Run: headless pygame with SDL's dummy video driver; simulated clock (each Clock.tick advances the game by its frame time, no real sleeping); random seed 0; keys injected as events and as key.get_pressed() state; no mouse input.
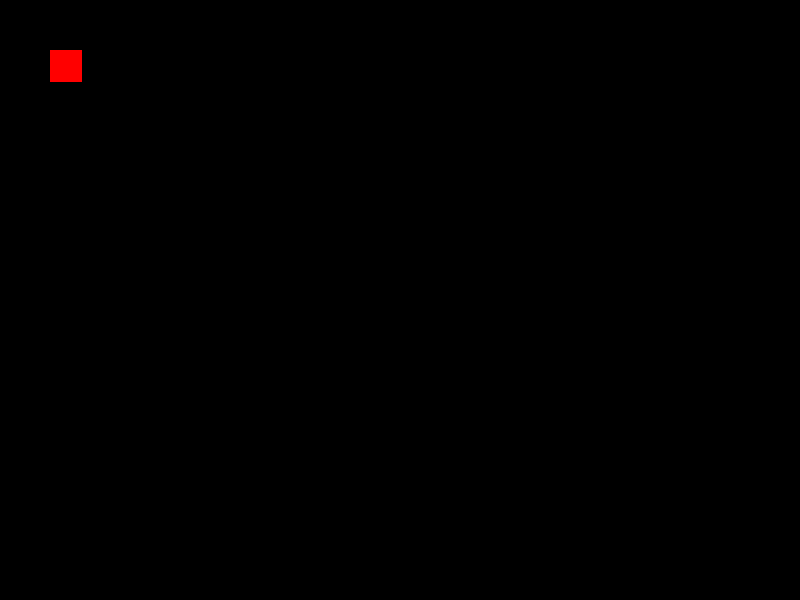
Frame 1 of 4 · flips 1–60 · no input
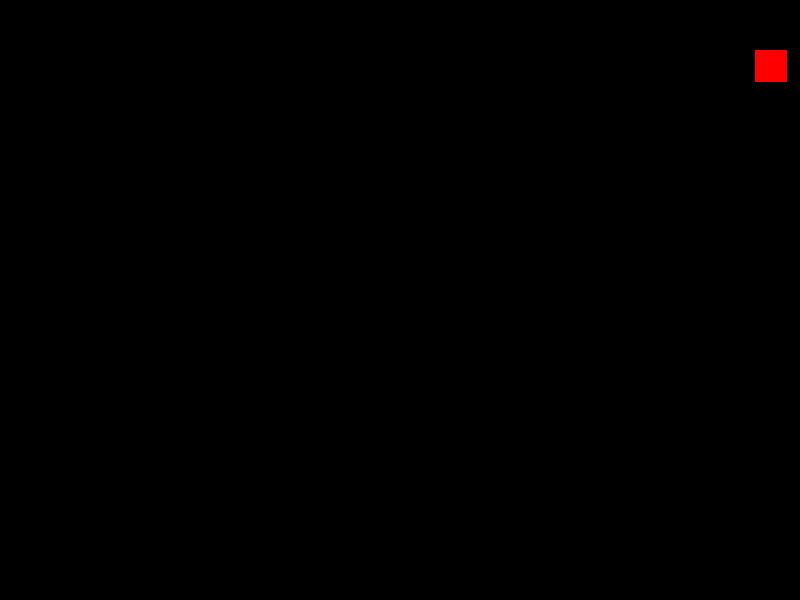
Frame 2 of 4 · flips 61–180 · tapped SPACE, RETURN · held RIGHT (→), D
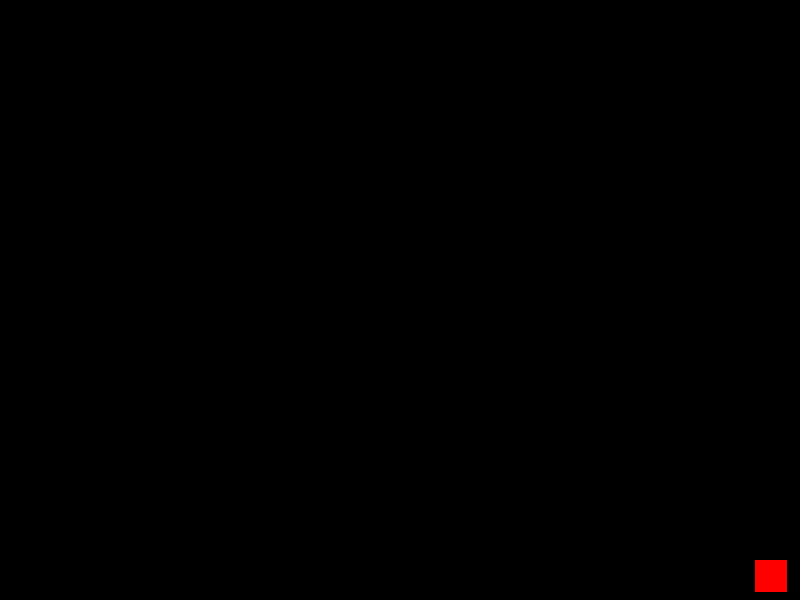
Frame 3 of 4 · flips 181–300 · held DOWN (↓), S
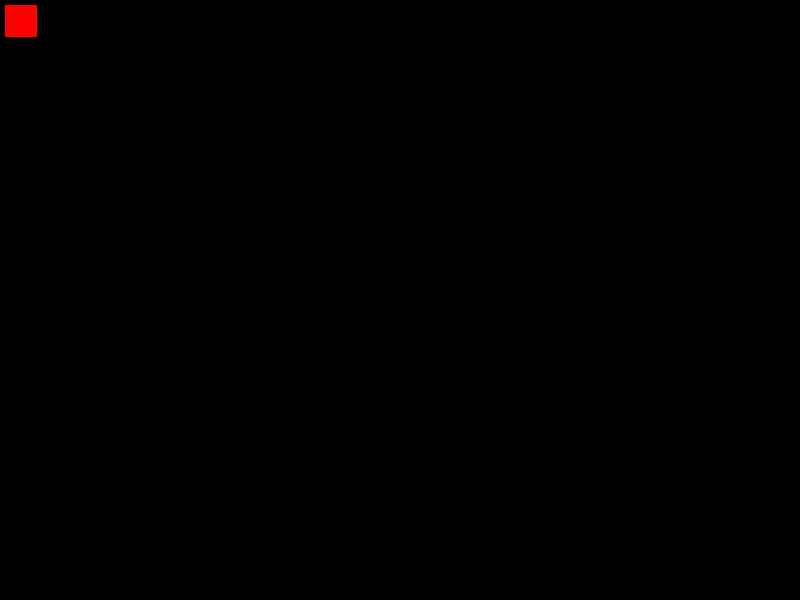
Frame 4 of 4 · flips 301–420 · held LEFT (←), A, UP (↑), W

The pygame program that drew these frames:

import pygame, sys
pygame.init()

win = pygame.display.set_mode((800,600))

pygame.display.set_caption("The Game")


x = 50
y = 50
width = 32
height = 32
vel = 15

run = True
while run:
        pygame.time.delay(100)

        for event in pygame.event.get():
                if event.type == pygame.QUIT:
                        run = False
        keys = pygame.key.get_pressed()
        

        if keys  [pygame.K_LEFT] and x > vel:
                x -= vel
        if keys  [pygame.K_RIGHT] and x < 800 - width - vel:
                x += vel
        if keys  [pygame.K_UP] and y > vel:
                y -= vel
        if keys  [pygame.K_DOWN] and y < 600 - height - vel:
                y += vel

        win.fill((0, 0, 0))
        pygame.draw.rect(win,  (255, 0, 0),  (x, y, width, height))
        pygame.display.update()

pygame.quit()
